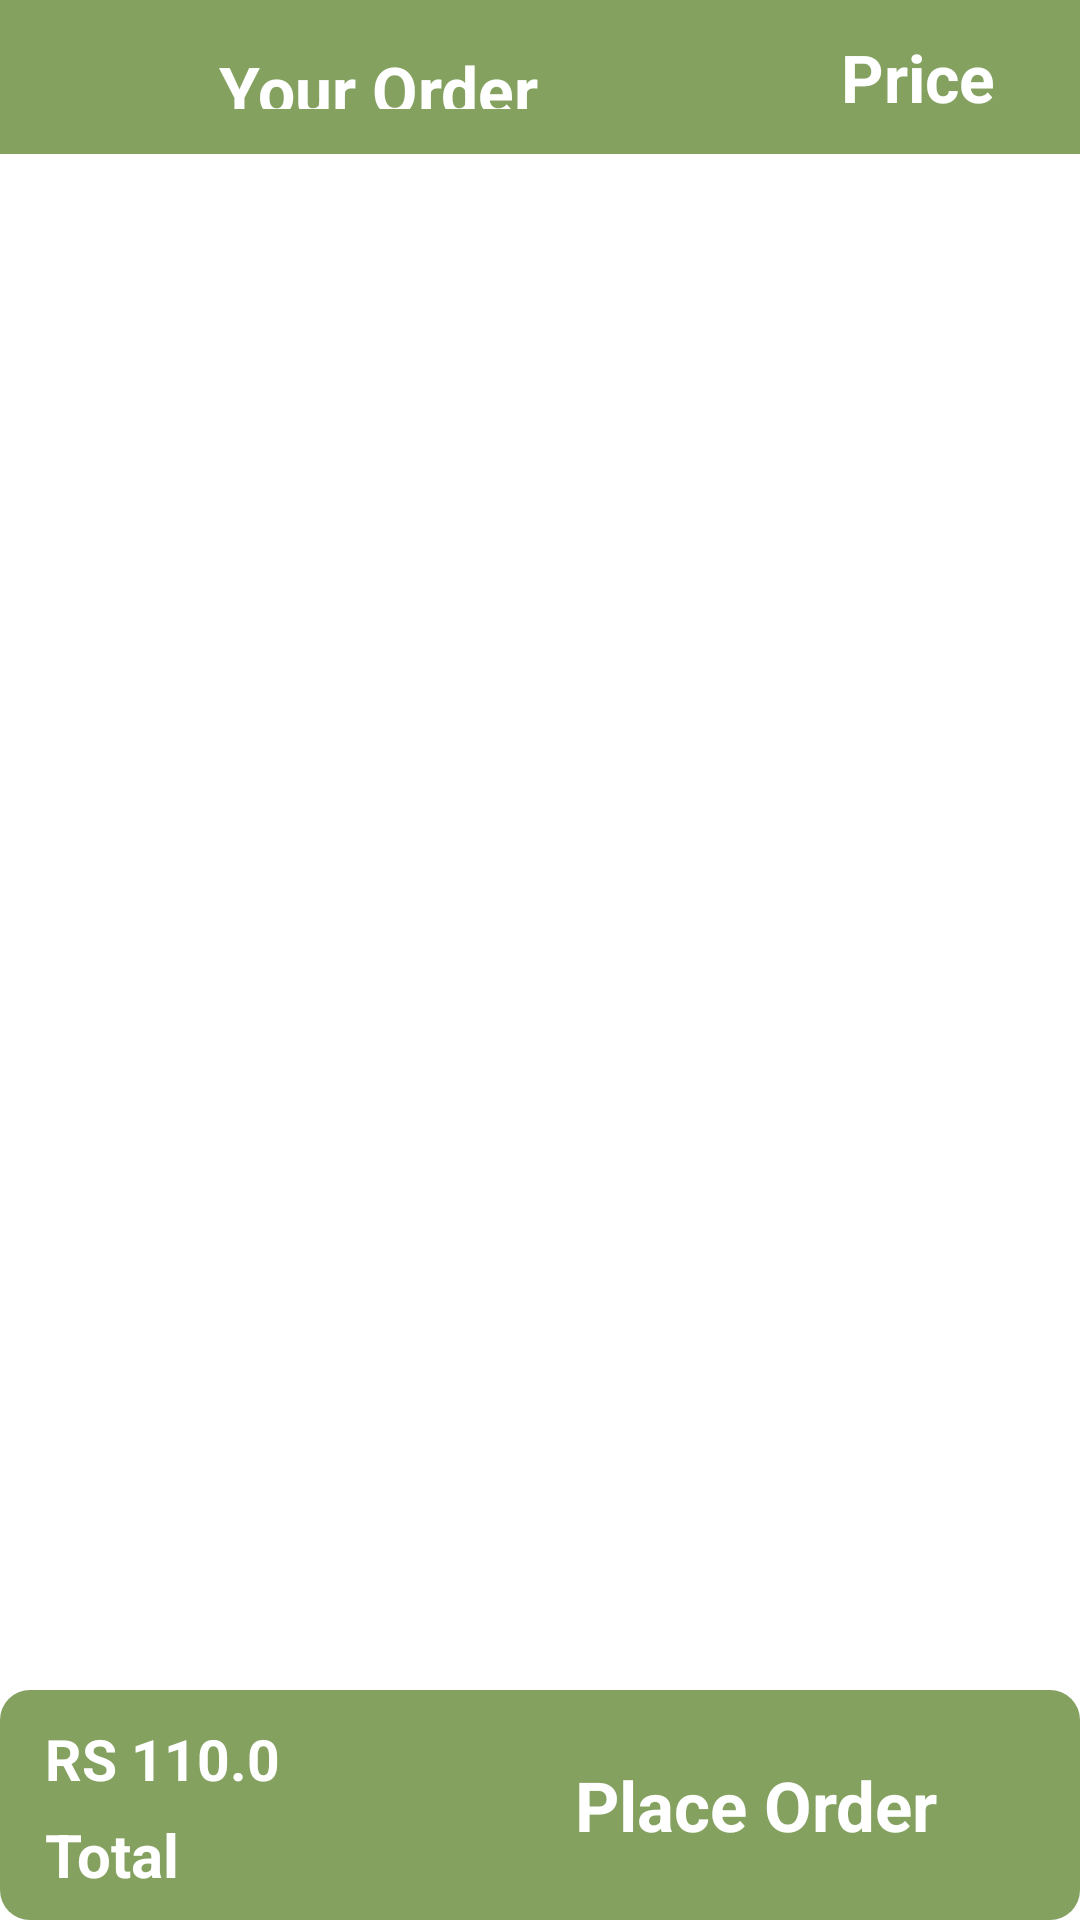

Here is an Android app screen rendered from its layout file. Give the layout XML and the strings, colors and styles it references.
<!-- AndroidManifest.xml: application theme Theme.AllIn1 -->
<!-- res/layout/fragment_cartitem.xml -->
<?xml version="1.0" encoding="utf-8"?>
<androidx.constraintlayout.widget.ConstraintLayout xmlns:android="http://schemas.android.com/apk/res/android"
    xmlns:app="http://schemas.android.com/apk/res-auto"
    xmlns:tools="http://schemas.android.com/tools"
    android:layout_width="match_parent"
    android:layout_height="match_parent"
    android:layout_margin="10sp"
    tools:context=".presentation.activities.CheckoutCartActivity">

    <TextView
        android:id="@+id/text_Groceries_order"
        style="@style/BoldWhiteTextStyle"
        android:layout_width="0sp"
        android:layout_height="0sp"
        android:background="@color/light_green"
        android:padding="15sp"
        android:text="@string/txt_your_order"
        app:layout_constraintEnd_toEndOf="parent"
        app:layout_constraintHeight_percent="0.08"
        app:layout_constraintHorizontal_bias="0"
        app:layout_constraintStart_toStartOf="parent"
        app:layout_constraintTop_toTopOf="parent"
        app:layout_constraintWidth_percent="0.70" />

    <TextView
        android:id="@+id/text_Groceries_quantity"
        android:layout_width="0sp"
        android:layout_height="0sp"
        android:background="@color/light_green"
        android:gravity="center"
        android:text="Price"
        android:textColor="@color/white"
        android:textSize="@dimen/txt_size_22sp"
        android:textStyle="bold"
        app:layout_constraintEnd_toEndOf="parent"
        app:layout_constraintHeight_percent="0.08"
        app:layout_constraintStart_toEndOf="@id/text_Groceries_order"
        app:layout_constraintTop_toTopOf="parent"
        app:layout_constraintWidth_percent="0.30" />

    <androidx.recyclerview.widget.RecyclerView
        android:id="@+id/RV_Groceries_cart"
        android:layout_width="match_parent"
        android:layout_height="0dp"
        app:layout_constraintEnd_toEndOf="parent"
        app:layout_constraintHeight_percent="0.8"
        app:layout_constraintStart_toStartOf="parent"
        app:layout_constraintTop_toBottomOf="@+id/text_Groceries_order" />

    <androidx.constraintlayout.widget.ConstraintLayout
        android:id="@+id/constraint_place_order"
        android:layout_width="match_parent"
        android:layout_height="0dp"
        android:background="@drawable/cart_background_shape"
        app:layout_constraintBottom_toBottomOf="parent"
        app:layout_constraintEnd_toEndOf="parent"
        app:layout_constraintHeight_percent="0.12"
        app:layout_constraintStart_toStartOf="parent">

        <TextView
            android:id="@+id/text_Cart_TotalPrice"
            android:layout_width="0sp"
            android:layout_height="0sp"
            android:paddingStart="15dp"
            android:paddingTop="10dp"
            android:text="RS 110.0"
            android:textColor="@color/white"
            android:textSize="@dimen/txt_size_19sp"
            android:textStyle="bold"
            app:layout_constraintBottom_toBottomOf="parent"
            app:layout_constraintEnd_toEndOf="parent"
            app:layout_constraintHeight_percent="0.5"
            app:layout_constraintHorizontal_bias="0"
            app:layout_constraintStart_toStartOf="parent"
            app:layout_constraintTop_toTopOf="parent"
            app:layout_constraintVertical_bias="0"
            app:layout_constraintWidth_percent="0.4" />

        <TextView
            android:id="@+id/text_TotalPrice"
            android:layout_width="0sp"
            android:layout_height="0sp"
            android:paddingStart="15sp"
            android:paddingTop="3sp"
            android:text="Total"
            android:textColor="@color/white"
            android:textSize="@dimen/txt_size_20sp"
            android:textStyle="bold"
            app:layout_constraintBottom_toBottomOf="parent"
            app:layout_constraintEnd_toEndOf="parent"
            app:layout_constraintHeight_percent="0.5"
            app:layout_constraintHorizontal_bias="0"
            app:layout_constraintStart_toStartOf="parent"
            app:layout_constraintTop_toBottomOf="@id/text_Cart_TotalPrice"
            app:layout_constraintVertical_bias="0"
            app:layout_constraintWidth_percent="0.4" />

        <TextView
            android:layout_width="0sp"
            android:layout_height="match_parent"
            android:gravity="center"
            android:text="Place Order"
            android:textColor="@color/white"
            android:textSize="@dimen/txt_size_23sp"
            android:textStyle="bold"
            app:layout_constraintBottom_toBottomOf="parent"
            app:layout_constraintEnd_toEndOf="parent"
            app:layout_constraintStart_toEndOf="@id/text_Cart_TotalPrice"
            app:layout_constraintWidth_percent="0.6" />

    </androidx.constraintlayout.widget.ConstraintLayout>

</androidx.constraintlayout.widget.ConstraintLayout>
<!-- resources referenced by this layout -->
<resources>
  <color name="light_green">#84a160</color>
  <color name="white">#FFFFFFFF</color>
  <dimen name="txt_size_19sp">19sp</dimen>
  <dimen name="txt_size_20sp">20sp</dimen>
  <dimen name="txt_size_22sp">22sp</dimen>
  <dimen name="txt_size_23sp">23sp</dimen>
  <!-- drawable cart_background_shape (drawable) -->
  <?xml version="1.0" encoding="utf-8"?>
  <shape xmlns:android="http://schemas.android.com/apk/res/android"
      android:shape="rectangle"
      >
  
      <solid android:color="@color/light_green"/>
  
      <corners android:radius="10sp"/>
  </shape>
  <string name="txt_your_order">Your Order</string>
  <style name="BoldWhiteTextStyle" parent="TextAppearance.AppCompat">
          <item name="android:textSize">@dimen/txt_size_22sp</item>
          <item name="android:gravity">center</item>
          <item name="android:textStyle">bold</item>
          <item name="android:textColor">@color/white</item>
      </style>
  <style name="Theme.AllIn1" parent="Theme.MaterialComponents.DayNight.DarkActionBar">
          
          <item name="colorPrimary">@color/purple_500</item>
          <item name="colorPrimaryVariant">@color/purple_700</item>
          <item name="colorOnPrimary">@color/white</item>
          
          <item name="colorSecondary">@color/teal_200</item>
          <item name="colorSecondaryVariant">@color/teal_700</item>
          <item name="colorOnSecondary">@color/black</item>
          
          <item name="android:statusBarColor" tools:targetApi="l">?attr/colorPrimaryVariant</item>
          
      </style>
  <color name="purple_500">#FF6200EE</color>
  <color name="purple_700">#FF3700B3</color>
  <color name="teal_200">#FF03DAC5</color>
  <color name="teal_700">#FF018786</color>
  <color name="black">#FF000000</color>
</resources>
